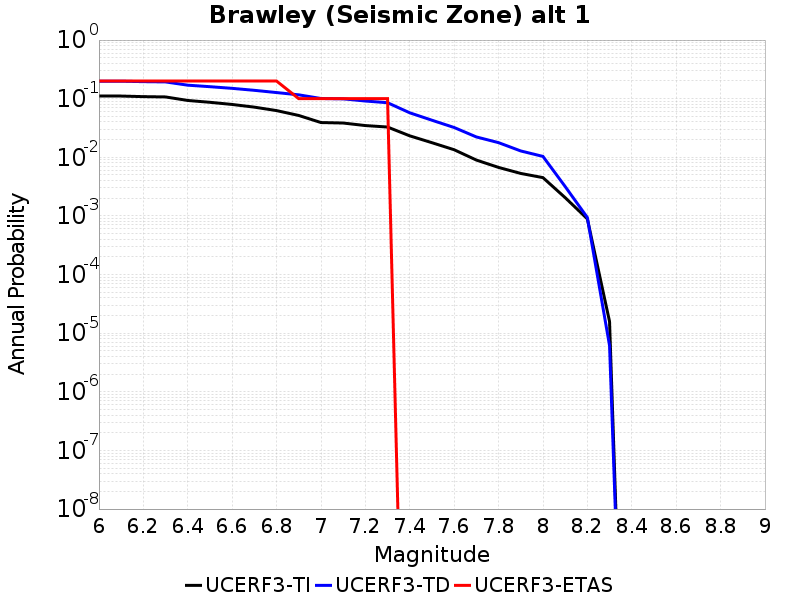

The data file committed next to this chart (first rows):
Magnitude, UCERF3-TI Prob, UCERF3-TD Prob, UCERF3-ETAS Prob
6.0, 0.1109, 0.1986, 0.2
6.1, 0.1109, 0.1986, 0.2
6.2, 0.1084, 0.1953, 0.2
6.3, 0.1071, 0.1932, 0.2
6.4, 0.09326, 0.17, 0.2
6.5, 0.08676, 0.1602, 0.2
6.6, 0.07971, 0.1501, 0.2
6.7, 0.07175, 0.1389, 0.2
6.8, 0.06264, 0.1272, 0.2
6.9, 0.05174, 0.1163, 0.1
7.0, 0.03919, 0.1007, 0.1
7.1, 0.03844, 0.09939, 0.1
7.2, 0.0348, 0.09124, 0.1
7.3, 0.03284, 0.08535, 0.1
7.4, 0.02324, 0.05746, 0.0
7.5, 0.01775, 0.04291, 0.0
7.6, 0.01346, 0.03225, 0.0
7.7, 0.008982, 0.02226, 0.0
7.8, 0.006723, 0.01779, 0.0
7.9, 0.005309, 0.01284, 0.0
8.0, 0.004504, 0.01036, 0.0
8.1, 0.002052, 0.003177, 0.0
8.2, 8.9191867E-4, 9.4040873E-4, 0.0
8.3, 1.5834332E-5, 6.1871083E-6, 0.0
